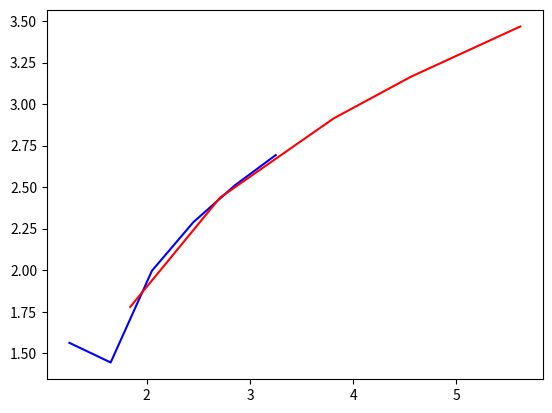

This figure's Python source:
import matplotlib.pyplot as plt
import math

def calc(x):
    y = (abs(x**2 - 2.5))**(1/4.0) + (math.log10(x**2))**(1/3.0)
    return y

def task_a(xn, xk, dx):
    
    x = xn
    res = []

    while x <= xk:
        y = calc(x)
        res.append((x, y))
        x += dx

    return res

def task_b(x_list):
    
    res = []
    for x in x_list:
        y = calc(x)
        res.append((x, y))

    return res

if __name__ == "__main__":

    # Task A
    result_a = task_a(1.25, 3.25, 0.4)
    formatted_list_a = ['%.2f' % x[1] for x in result_a]
    print("Task A answers:", *formatted_list_a, sep=" ")

    # Task B
    x_list = [1.84, 2.71, 3.81, 4.56, 5.62]
    result_b = task_b(x_list)
    formatted_list_b = ['%.2f' % x[1] for x in result_b]
    print("Task B answers:", *formatted_list_b, sep=" ")

    plt.plot(*zip(*result_a), 'b')
    plt.plot(*zip(*result_b), 'r')
    plt.show() 